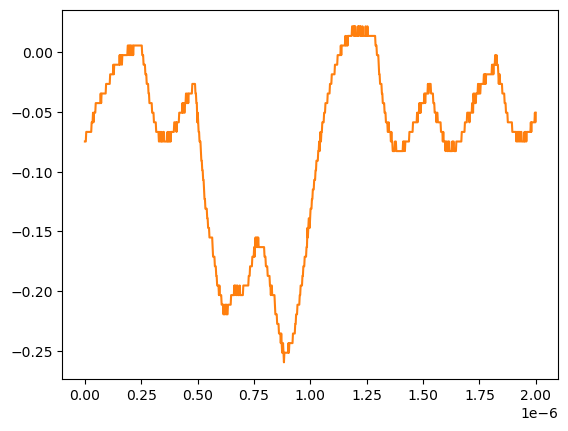

Values plotted in this chart, from the file beside it:
# KEYSIGHT TECHNOLOGIES, MSO-X 3024T, MY58262555, 07.30.2019051434
# time, 1
# 2024-07-24 15:42:25.117486
0.000000000000000000e+00, -7.467340000000000089e-02
2.002002002002001797e-09, -7.467340000000000089e-02
4.004004004004003593e-09, -7.467340000000000089e-02
6.006006006006005804e-09, -6.663320000000000354e-02
8.008008008008007187e-09, -6.663320000000000354e-02
1.001001001001000857e-08, -6.663320000000000354e-02
1.201201201201201161e-08, -6.663320000000000354e-02
1.401401401401401299e-08, -6.663320000000000354e-02
1.601601601601601437e-08, -6.663320000000000354e-02
1.801801801801801741e-08, -6.663320000000000354e-02
2.002002002002001714e-08, -6.663320000000000354e-02
2.202202202202202018e-08, -6.663320000000000354e-02
2.402402402402402322e-08, -6.663320000000000354e-02
2.602602602602602294e-08, -6.663320000000000354e-02
2.802802802802802598e-08, -6.663320000000000354e-02
3.003003003003002571e-08, -5.859299999999999925e-02
3.203203203203202875e-08, -5.859299999999999925e-02
3.403403403403403179e-08, -5.859299999999999925e-02
3.603603603603603482e-08, -5.055280000000000190e-02
3.803803803803803124e-08, -5.859299999999999925e-02
4.004004004004003428e-08, -5.055280000000000190e-02
4.204204204204203732e-08, -5.055280000000000190e-02
4.404404404404404036e-08, -5.055280000000000190e-02
4.604604604604604339e-08, -5.055280000000000190e-02
4.804804804804804643e-08, -4.251259999999999761e-02
5.005005005005004285e-08, -4.251259999999999761e-02
5.205205205205204589e-08, -4.251259999999999761e-02
5.405405405405404893e-08, -4.251259999999999761e-02
5.605605605605605196e-08, -4.251259999999999761e-02
5.805805805805805500e-08, -4.251259999999999761e-02
6.006006006006005142e-08, -4.251259999999999761e-02
6.206206206206205446e-08, -4.251259999999999761e-02
6.406406406406405750e-08, -4.251259999999999761e-02
6.606606606606606053e-08, -4.251259999999999761e-02
6.806806806806806357e-08, -4.251259999999999761e-02
7.007007007007006661e-08, -3.447240000000000026e-02
7.207207207207206965e-08, -4.251259999999999761e-02
7.407407407407407268e-08, -3.447240000000000026e-02
7.607607607607606249e-08, -3.447240000000000026e-02
7.807807807807806552e-08, -3.447240000000000026e-02
8.008008008008006856e-08, -3.447240000000000026e-02
8.208208208208207160e-08, -3.447240000000000026e-02
8.408408408408407464e-08, -3.447240000000000026e-02
8.608608608608607767e-08, -3.447240000000000026e-02
8.808808808808808071e-08, -3.447240000000000026e-02
9.009009009009008375e-08, -3.447240000000000026e-02
9.209209209209208679e-08, -3.447240000000000026e-02
9.409409409409408982e-08, -2.643219999999999945e-02
9.609609609609609286e-08, -2.643219999999999945e-02
9.809809809809808266e-08, -2.643219999999999945e-02
1.001001001001000857e-07, -2.643219999999999945e-02
1.021021021021020887e-07, -2.643219999999999945e-02
1.041041041041040918e-07, -2.643219999999999945e-02
1.061061061061060948e-07, -2.643219999999999945e-02
1.081081081081080979e-07, -2.643219999999999945e-02
1.101101101101101009e-07, -2.643219999999999945e-02
1.121121121121121039e-07, -1.839199999999999863e-02
1.141141141141141070e-07, -1.839199999999999863e-02
... 942 more rows
